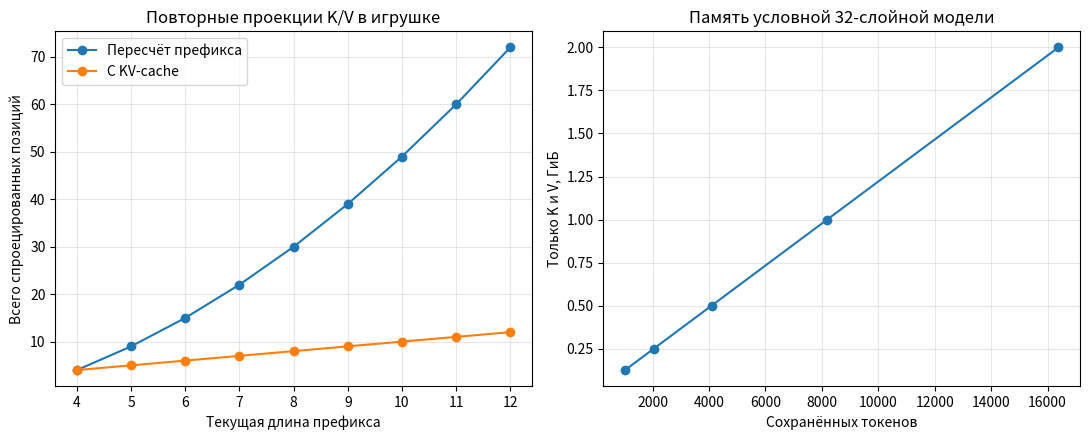

Write Python code to recreate this figure. (Note: this script raises an exception after producing the figure.)
"""Урок 1.7 · KV-cache: результат как при пересчёте, меньше повторных K/V-проекций.

Запуск:
    uv run python lessons/01-07-text-generation/practice/02_kv_cache.py

Одна искусственная голова, фиксированные входы и веса. Нет настоящей LLM, RoPE,
MLP, батчинга или генерации токенов. Счётчики — не бенчмарк времени сервера.
"""

from pathlib import Path

import numpy as np

KVCache = tuple[np.ndarray, np.ndarray]


def _attend_last(query: np.ndarray, keys: np.ndarray, values: np.ndarray) -> np.ndarray:
    """Запрос последней позиции видит весь переданный префикс, включая себя."""
    for matrix in (query, keys, values):
        if matrix.ndim != 2 or 0 in matrix.shape or not np.isfinite(matrix).all():
            raise ValueError("Нужны непустые матрицы конечных чисел")
    if query.shape[0] != 1 or query.shape[1] != keys.shape[1] or keys.shape[0] != values.shape[0]:
        raise ValueError("Размерности последнего Query и кэша не согласованы")
    scores = query @ keys.T / np.sqrt(keys.shape[1])
    exponents = np.exp(scores - scores.max(axis=1, keepdims=True))
    weights = exponents / exponents.sum(axis=1, keepdims=True)
    return weights @ values


def prefill(x: np.ndarray, wq: np.ndarray, wk: np.ndarray, wv: np.ndarray) -> tuple[np.ndarray, KVCache]:
    """Проецируем известный префикс. Возвращаем результат его последней позиции и K/V."""
    if x.ndim != 2 or x.shape[0] == 0:
        raise ValueError("Prefill ожидает непустую последовательность входных векторов")
    query = x[-1:] @ wq
    keys, values = x @ wk, x @ wv
    return _attend_last(query, keys, values), (keys, values)


def decode_step(x_new: np.ndarray, wq: np.ndarray, wk: np.ndarray, wv: np.ndarray, cache: KVCache) -> tuple[np.ndarray, KVCache]:
    """Обрабатываем ровно одну новую позицию. Старые массивы не изменяем.

    Будущих позиций здесь нет: все ключи относятся к прошлому или текущему токену.
    Поэтому маска с локальной строкой 0 не нужна и могла бы ошибочно скрыть прошлое.
    """
    if x_new.ndim != 2 or x_new.shape[0] != 1:
        raise ValueError("Decode ожидает ровно один новый входной вектор")
    old_keys, old_values = cache
    if old_keys.shape[0] != old_values.shape[0]:
        raise ValueError("Длины K и V в кэше не совпадают")
    keys = np.concatenate([old_keys, x_new @ wk], axis=0)
    values = np.concatenate([old_values, x_new @ wv], axis=0)
    query = x_new @ wq
    return _attend_last(query, keys, values), (keys, values)


def estimate_kv_bytes(layers: int, kv_heads: int, head_dim: int, tokens: int, *, bytes_per_element: int = 2, batch_size: int = 1) -> int:
    """Только массивы K/V; предполагаем одинаковую размерность ключей и значений."""
    if min(layers, kv_heads, head_dim, bytes_per_element, batch_size) <= 0 or tokens < 0:
        raise ValueError("Размеры положительные, число токенов неотрицательное")
    return 2 * layers * kv_heads * head_dim * tokens * bytes_per_element * batch_size


def main() -> None:
    import matplotlib

    matplotlib.use("Agg")
    import matplotlib.pyplot as plt

    rng = np.random.default_rng(7)
    x = rng.normal(size=(12, 3))
    wq, wk, wv = rng.normal(size=(3, 2)), rng.normal(size=(3, 2)), rng.normal(size=(3, 4))
    prompt_length = 4
    cached_output, initial_cache = prefill(x[:prompt_length], wq, wk, wv)
    cache = initial_cache
    lengths = np.arange(prompt_length, len(x) + 1)
    uncached_positions = np.cumsum(lengths)
    cached_positions = lengths.copy()
    errors = []

    print("Сравниваем последнюю позицию каждого префикса. Добавляем заранее заданные векторы, не генерируем текст.")
    print("Длина | макс. разница выходов | K/V-позиций без кэша | с кэшем")
    for length, without_cache, with_cache in zip(lengths, uncached_positions, cached_positions, strict=True):
        if length > prompt_length:
            cached_output, cache = decode_step(x[length - 1 : length], wq, wk, wv, cache)
        fresh_output, _ = prefill(x[:length], wq, wk, wv)
        error = np.max(np.abs(cached_output - fresh_output))
        errors.append(error)
        print(f"{length:5} | {error:20.3e} | {without_cache:19} | {with_cache:7}")
    print("Все результаты совпали в пределах 1e-12:", np.all(np.asarray(errors) < 1e-12))
    print("Счётчики относятся к каждому способу отдельно, а не ко всем вычислениям проверочного скрипта.")

    changed = x.copy()
    changed[0] += [5.0, -3.0, 2.0]
    stale_output, _ = decode_step(changed[prompt_length : prompt_length + 1], wq, wk, wv, initial_cache)
    correct_output, _ = prefill(changed[: prompt_length + 1], wq, wk, wv)
    print("\nИзменили начало, но оставили старый кэш. Совпало с правильным пересчётом:", np.allclose(stale_output, correct_output))
    print("Игрушка не хранит идентификатор префикса: совместимость должен обеспечивать вызывающий код.")

    memory = estimate_kv_bytes(32, 8, 128, 8192)
    print(f"\nУсловная модель: 32 слоя, 8 KV-голов, 128 чисел, 8192 токена, 2 байта → {memory / 1024**3:.2f} ГиБ")
    print("Это не параметры нашей игрушки и не вся память настоящей модели.")

    fig, axes = plt.subplots(1, 2, figsize=(11, 4.5))
    axes[0].plot(lengths, uncached_positions, "o-", label="Пересчёт префикса")
    axes[0].plot(lengths, cached_positions, "o-", label="С KV-cache")
    axes[0].set_title("Повторные проекции K/V в игрушке")
    axes[0].set_xlabel("Текущая длина префикса")
    axes[0].set_ylabel("Всего спроецированных позиций")
    axes[0].legend()
    token_counts = [1024, 2048, 4096, 8192, 16384]
    sizes = [estimate_kv_bytes(32, 8, 128, n) / 1024**3 for n in token_counts]
    axes[1].plot(token_counts, sizes, "o-")
    axes[1].set_title("Память условной 32-слойной модели")
    axes[1].set_xlabel("Сохранённых токенов")
    axes[1].set_ylabel("Только K и V, ГиБ")
    for ax in axes:
        ax.grid(alpha=0.3)
    fig.tight_layout()
    path = Path(__file__).parent / "out" / "02_kv_cache.png"
    path.parent.mkdir(exist_ok=True)
    fig.savefig(path, dpi=120, bbox_inches="tight")
    plt.close(fig)
    print(f"Графики: {path}")
    print("72 против 12 позиций — не обещание шестикратного ускорения настоящего API.")


if __name__ == "__main__":
    main()
